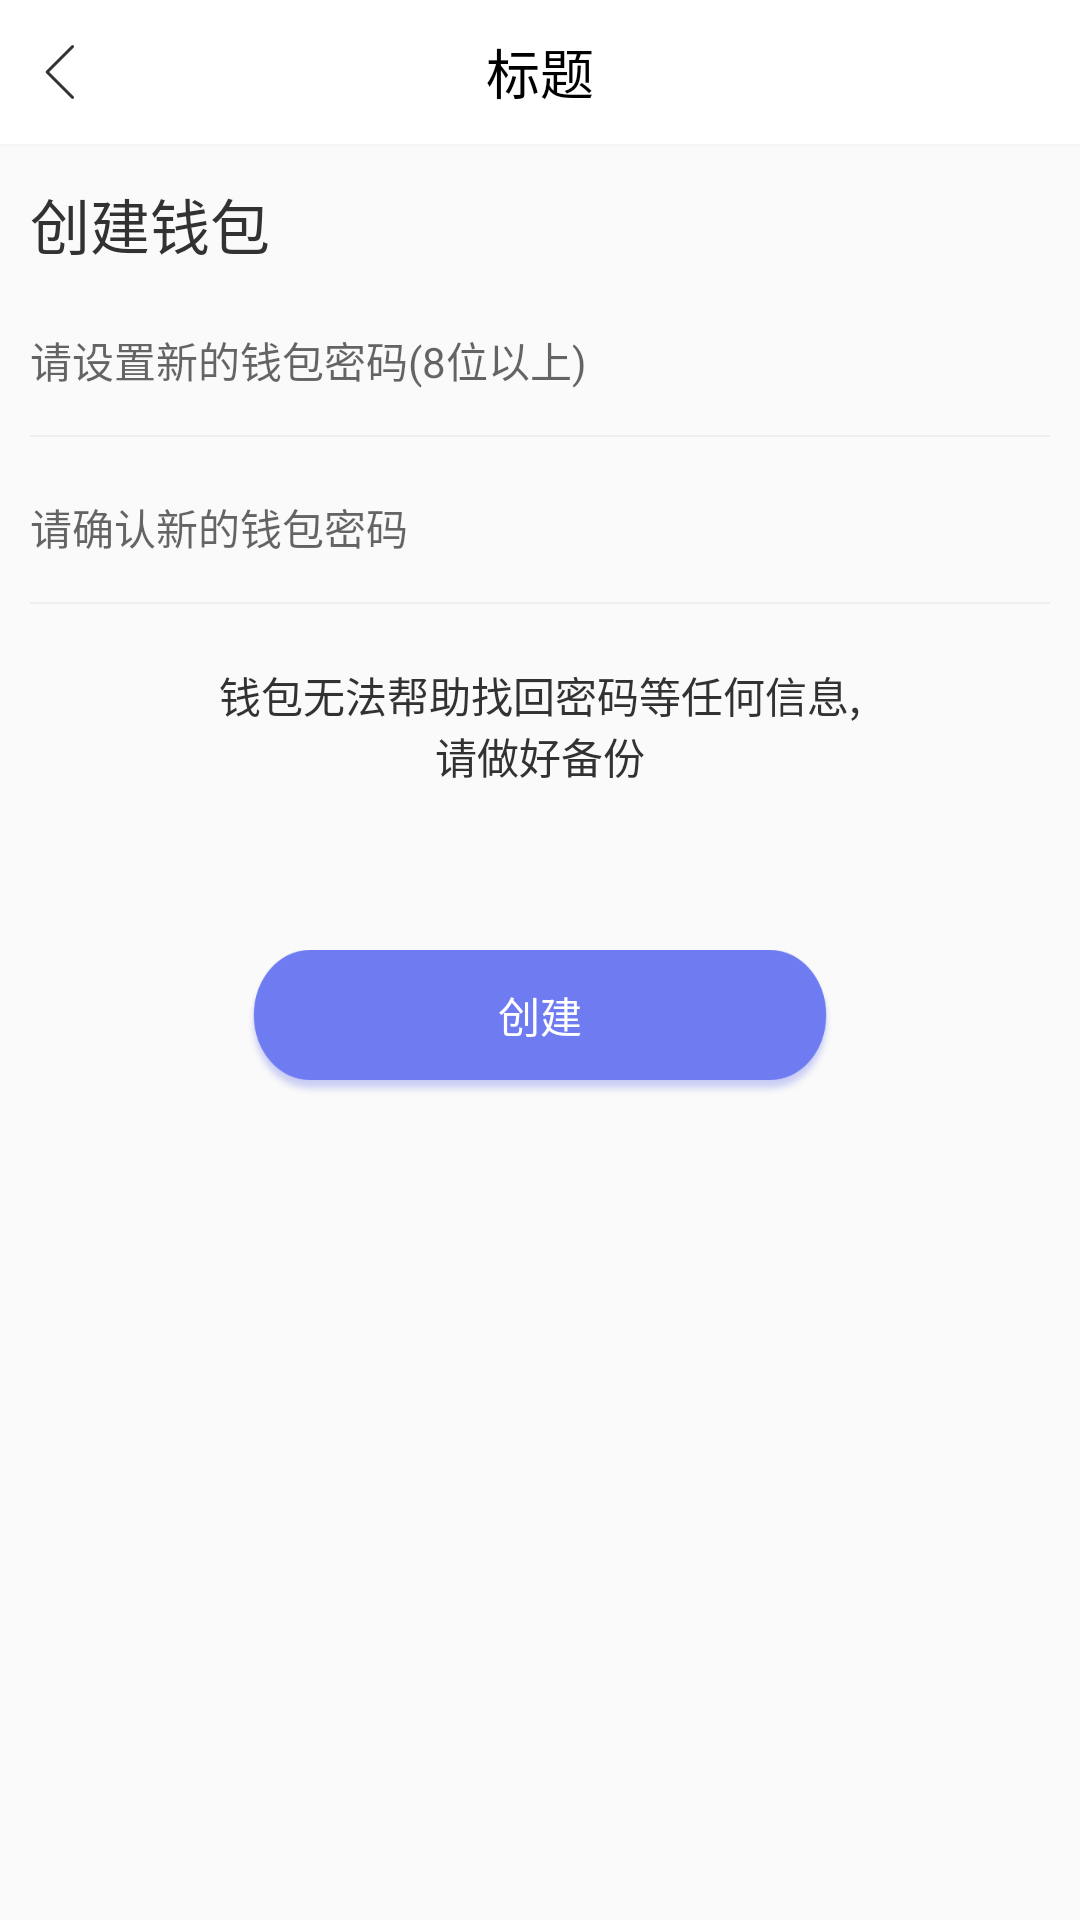

Layout XML and referenced resources for this Android screen:
<!-- AndroidManifest.xml: application theme AppTheme -->
<!-- res/layout/activity_fancy_create_wallet.xml -->
<?xml version="1.0" encoding="utf-8"?>
<LinearLayout xmlns:android="http://schemas.android.com/apk/res/android"
    xmlns:app="http://schemas.android.com/apk/res-auto"
    xmlns:tools="http://schemas.android.com/tools"
    android:layout_width="match_parent"
    android:layout_height="match_parent"
    android:orientation="vertical"
    tools:context=".wallet.TronWalletCreateActivity">



    <include
        android:id="@+id/titleview"
        layout="@layout/title_bar" />




    <LinearLayout
        android:layout_marginLeft="10dp"
        android:layout_marginRight="10dp"
        android:orientation="vertical"
        android:layout_width="match_parent"
        android:layout_height="match_parent">








        <TextView
            android:layout_marginTop="10dp"
            android:text="创建钱包"
            android:textSize="20sp"
            android:textColor="@color/colorFontBlack"
            android:layout_width="match_parent"
            android:layout_height="30dp" />




        <RelativeLayout
            android:layout_marginTop="15dp"
            android:layout_width="match_parent"
            android:layout_height="30dp">
            <EditText
                android:id="@+id/user_wallet_pwd"
                android:background="@null"
                android:textSize="14sp"
                android:inputType="textPassword"
                android:singleLine="true"
                android:hint="请设置新的钱包密码(8位以上)"
                android:layout_width="match_parent"
                android:layout_height="30dp" />

        </RelativeLayout>

        <RelativeLayout
            android:background="@color/color_eeeeee"
            android:layout_marginTop="10dp"
            android:layout_width="match_parent"
            android:layout_height="0.5dp"></RelativeLayout>



        <RelativeLayout
            android:layout_marginTop="15dp"
            android:layout_width="match_parent"
            android:layout_height="30dp">
            <EditText
                android:id="@+id/user_wallet_pwd_repeat"
                android:background="@null"
                android:textSize="14sp"
                android:inputType="textPassword"
                android:hint="请确认新的钱包密码"
                android:singleLine="true"
                android:layout_width="match_parent"
                android:layout_height="30dp" />

        </RelativeLayout>

        <RelativeLayout
            android:background="@color/color_eeeeee"
            android:layout_marginTop="10dp"
            android:layout_width="match_parent"
            android:layout_height="0.5dp"></RelativeLayout>










        <TextView
            android:layout_marginTop="20dp"
            android:textColor="@color/colorFontBlack"
            android:text="钱包无法帮助找回密码等任何信息, 请做好备份"
            android:layout_marginRight="60dp"
            android:layout_marginLeft="60dp"
            android:textAlignment="center"
            android:layout_width="match_parent"
            android:layout_height="40dp" />



        <RelativeLayout
            android:layout_marginTop="50dp"
            android:layout_width="match_parent"
            android:layout_height="wrap_content">
            <Button
                android:textAllCaps="false"
                android:layout_centerHorizontal="true"
                android:id="@+id/create_btn"
                android:textColor="@color/white"
                android:text="创建"
                android:background="@mipmap/blue_btn_bg"
                android:layout_width="200dp"
                android:layout_height="54dp" />
        </RelativeLayout>
    </LinearLayout>




</LinearLayout>
<!-- res/layout/title_bar.xml (included above) -->
<?xml version="1.0" encoding="utf-8"?>


<LinearLayout
    android:layout_width="match_parent"
    android:layout_height="50dp"
    android:clipToPadding="false"
    android:fitsSystemWindows="true"
    android:maxHeight="50dp"
    android:orientation="vertical"
    xmlns:android="http://schemas.android.com/apk/res/android">

        <LinearLayout
            android:layout_width="match_parent"
            android:layout_height="48dp"
            android:background="@color/colorPrimary"
            android:orientation="horizontal">

            <RelativeLayout
                android:id="@+id/title_left"
                android:layout_width="0dp"
                android:layout_height="match_parent"
                android:layout_gravity="center_vertical"
                android:layout_weight="1"
                android:background="@null">

                <android.support.v7.widget.AppCompatImageView
                    android:src="@mipmap/back_icon"
                    android:id="@+id/img_back"
                    android:layout_width="wrap_content"
                    android:layout_height="match_parent"
                    android:layout_centerVertical="true"
                    android:background="@null"
                    android:paddingLeft="15dp"
                    android:paddingRight="15dp"
                    />



                <android.support.v7.widget.AppCompatTextView
                    android:id="@+id/tv_left"
                    android:layout_width="wrap_content"
                    android:layout_height="wrap_content"
                    android:layout_centerVertical="true"
                    android:background="@null"
                    android:paddingLeft="10dp"
                    android:text=""
                    android:textColor="@color/color_000000"
                    android:textSize="16sp" />
            </RelativeLayout>

            <android.support.v7.widget.AppCompatTextView
                android:id="@+id/title_center"
                android:layout_width="0dp"
                android:layout_height="fill_parent"
                android:layout_weight="2"
                android:gravity="center"
                android:text="标题"
                android:singleLine="true"
                android:textColor="@color/color_000000"
                android:textSize="18sp" />

            <RelativeLayout
                android:id="@+id/right_layout"
                android:layout_width="0dp"
                android:layout_height="fill_parent"
                android:layout_gravity="center_vertical"
                android:layout_weight="1"
                android:background="@null"
                android:gravity="right"
                android:paddingRight="15dp">

                <android.support.v7.widget.AppCompatTextView
                    android:id="@+id/img_right"
                    android:layout_width="wrap_content"
                    android:layout_height="wrap_content"
                    android:layout_centerVertical="true"
                    android:background="@null" />

                <android.support.v7.widget.AppCompatTextView
                    android:id="@+id/tv_right"

                    android:layout_width="wrap_content"
                    android:layout_height="wrap_content"
                    android:layout_centerVertical="true"
                    android:background="@null"
                    android:text=""
                    android:textColor="@color/color_000000"
                    android:textSize="13sp" />

                <android.support.v7.widget.AppCompatTextView
                    android:id="@+id/img_tvright"
                    android:layout_width="wrap_content"
                    android:layout_height="wrap_content"
                    android:layout_centerVertical="true"
                    android:layout_toRightOf="@+id/tv_right"
                    android:background="@null"
                    android:paddingLeft="5dp" />

                <ImageView
                    android:visibility="gone"
                    android:layout_marginRight="20dp"
                    android:id="@+id/iv_share_dapp"
                    android:layout_centerVertical="true"
                    android:src="@mipmap/share_dapp"
                    android:layout_width="wrap_content"
                    android:layout_height="wrap_content" />

                <ImageView
                    android:layout_marginRight="10dp"
                    android:visibility="gone"
                    android:id="@+id/iv_setting_dapp"
                    android:layout_centerVertical="true"
                    android:src="@mipmap/setting_dapp"
                    android:layout_width="wrap_content"
                    android:layout_height="wrap_content" />


            </RelativeLayout>
        </LinearLayout>

    <RelativeLayout
        android:id="@+id/topbar_bottomline"
        android:background="@mipmap/nav_bottom_line"
        android:layout_width="match_parent"
        android:layout_height="2dp">

    </RelativeLayout>
    </LinearLayout>
<!-- resources referenced by this layout -->
<resources>
  <color name="colorFontBlack">#323232</color>
  <color name="colorPrimary">#ffffff</color>
  <color name="color_000000">#000000</color>
  <color name="color_eeeeee">#eeeeee</color>
  <color name="white">#ffffff</color>
  <!-- mipmap back_icon: png bitmap (mipmap-xxhdpi, 423 bytes) -->
  <!-- mipmap blue_btn_bg: png bitmap (mipmap-xhdpi, 16512 bytes) -->
  <!-- mipmap nav_bottom_line: png bitmap (mipmap-xxhdpi, 1169 bytes) -->
  <!-- mipmap setting_dapp: png bitmap (mipmap-xxhdpi, 163 bytes) -->
  <!-- mipmap share_dapp: png bitmap (mipmap-xxhdpi, 1676 bytes) -->
  <style name="AppTheme" parent="Theme.AppCompat.Light.DarkActionBar">
          
          <item name="colorPrimary">@color/colorPrimary</item>
          <item name="colorPrimaryDark">@color/colorPrimaryDark</item>
          <item name="colorAccent">@color/colorAccent</item>
          <item name="windowNoTitle">true</item>
      </style>
  <color name="colorPrimaryDark">#ffffff</color>
  <color name="colorAccent">#FF4081</color>
</resources>
